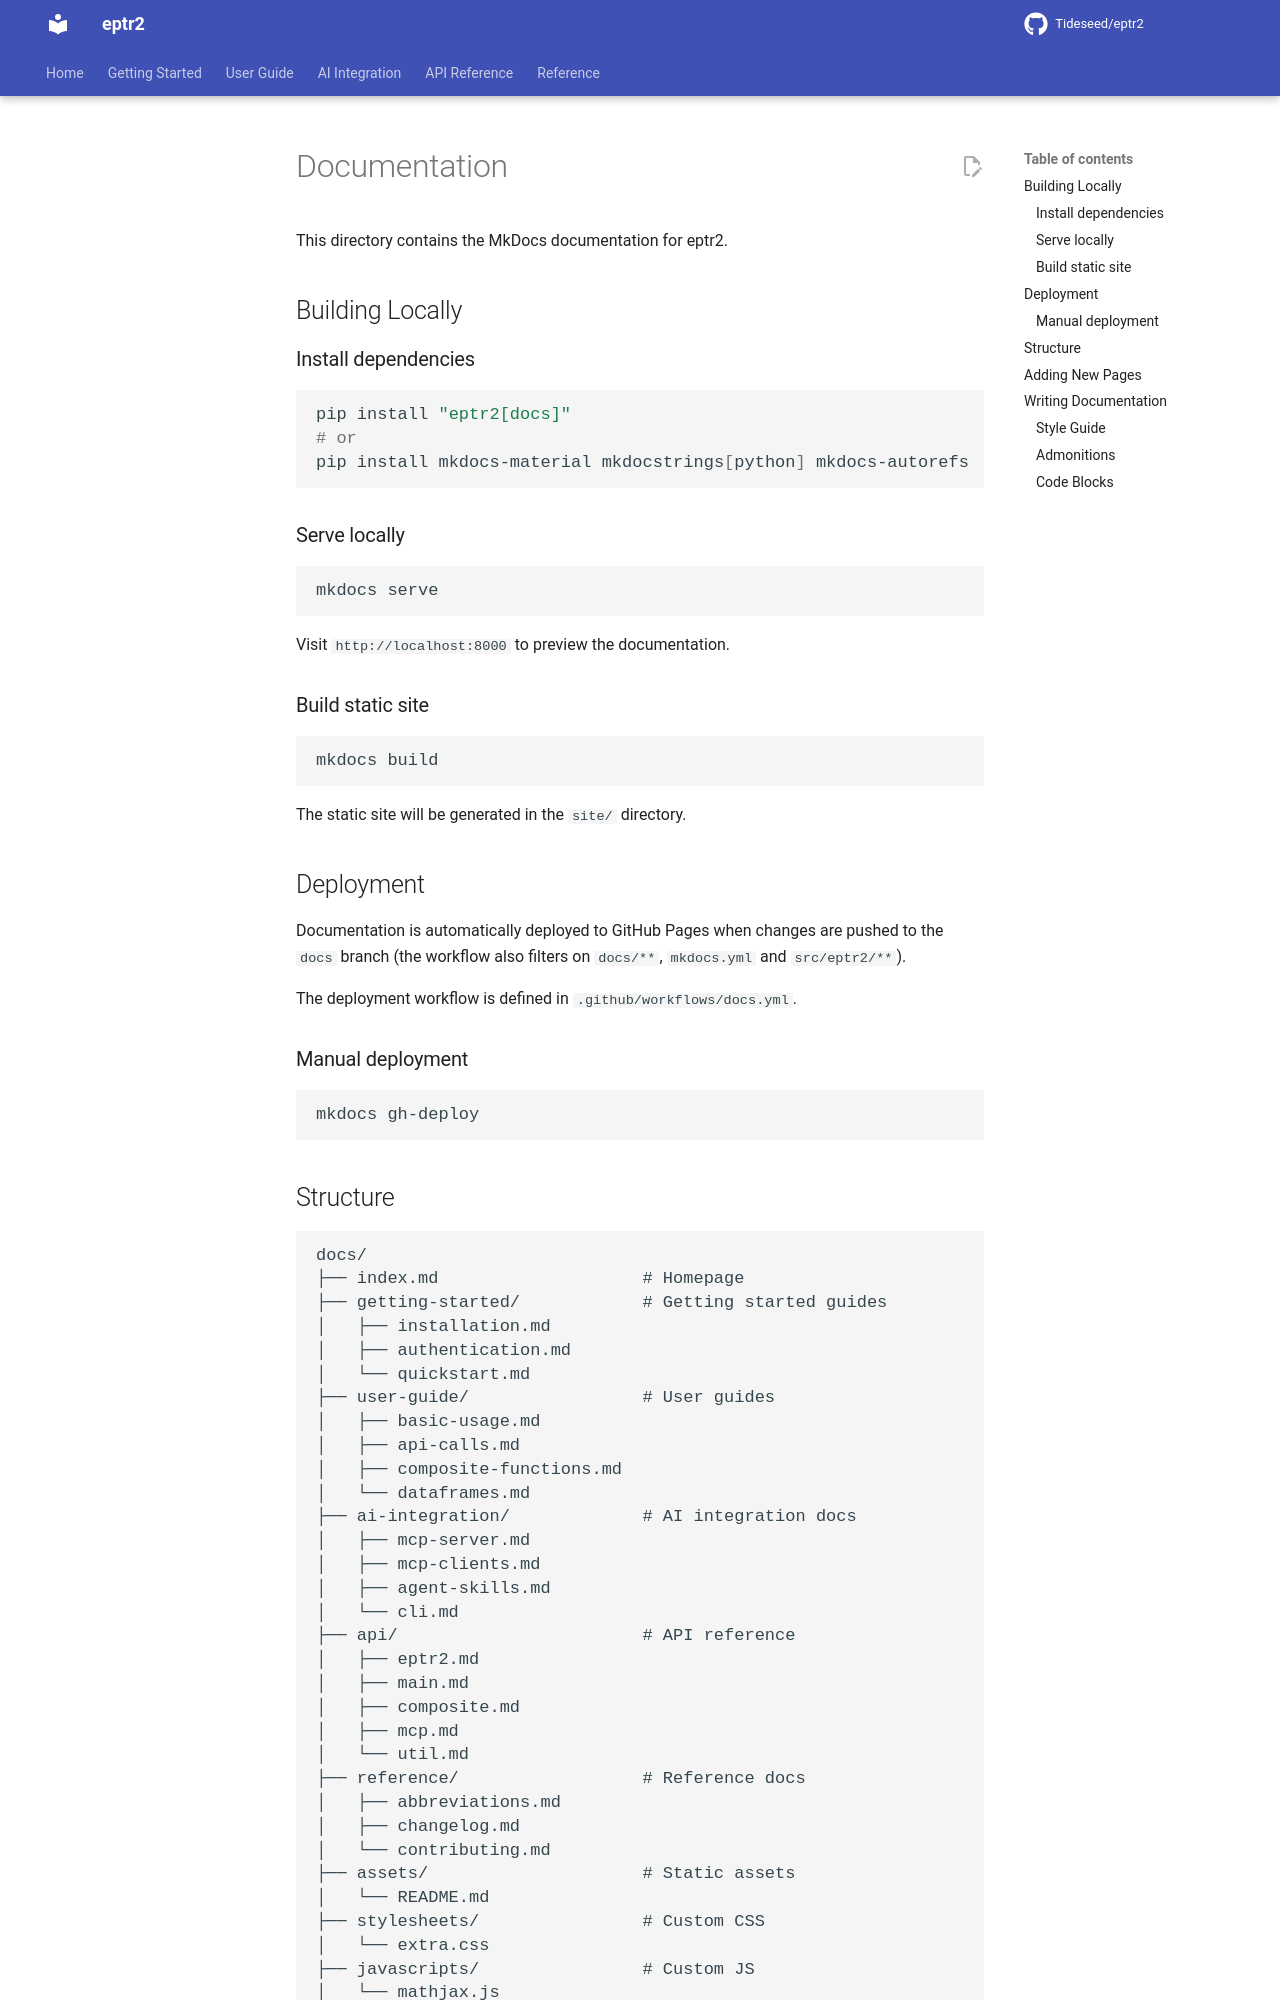

repository: Tideseed/eptr2 · page: 1.4.0/CONTRIBUTING/index.html · generator: mkdocs

# Documentation

This directory contains the MkDocs documentation for eptr2.

## Building Locally

### Install dependencies

```bash
pip install "eptr2[docs]"
# or
pip install mkdocs-material mkdocstrings[python] mkdocs-autorefs
```

### Serve locally

```bash
mkdocs serve
```

Visit `http://localhost:8000` to preview the documentation.

### Build static site

```bash
mkdocs build
```

The static site will be generated in the `site/` directory.

## Deployment

Documentation is automatically deployed to GitHub Pages when changes are pushed to the `docs` branch (the workflow also filters on `docs/**`, `mkdocs.yml` and `src/eptr2/**`).

The deployment workflow is defined in `.github/workflows/docs.yml`.

### Manual deployment

```bash
mkdocs gh-deploy
```
